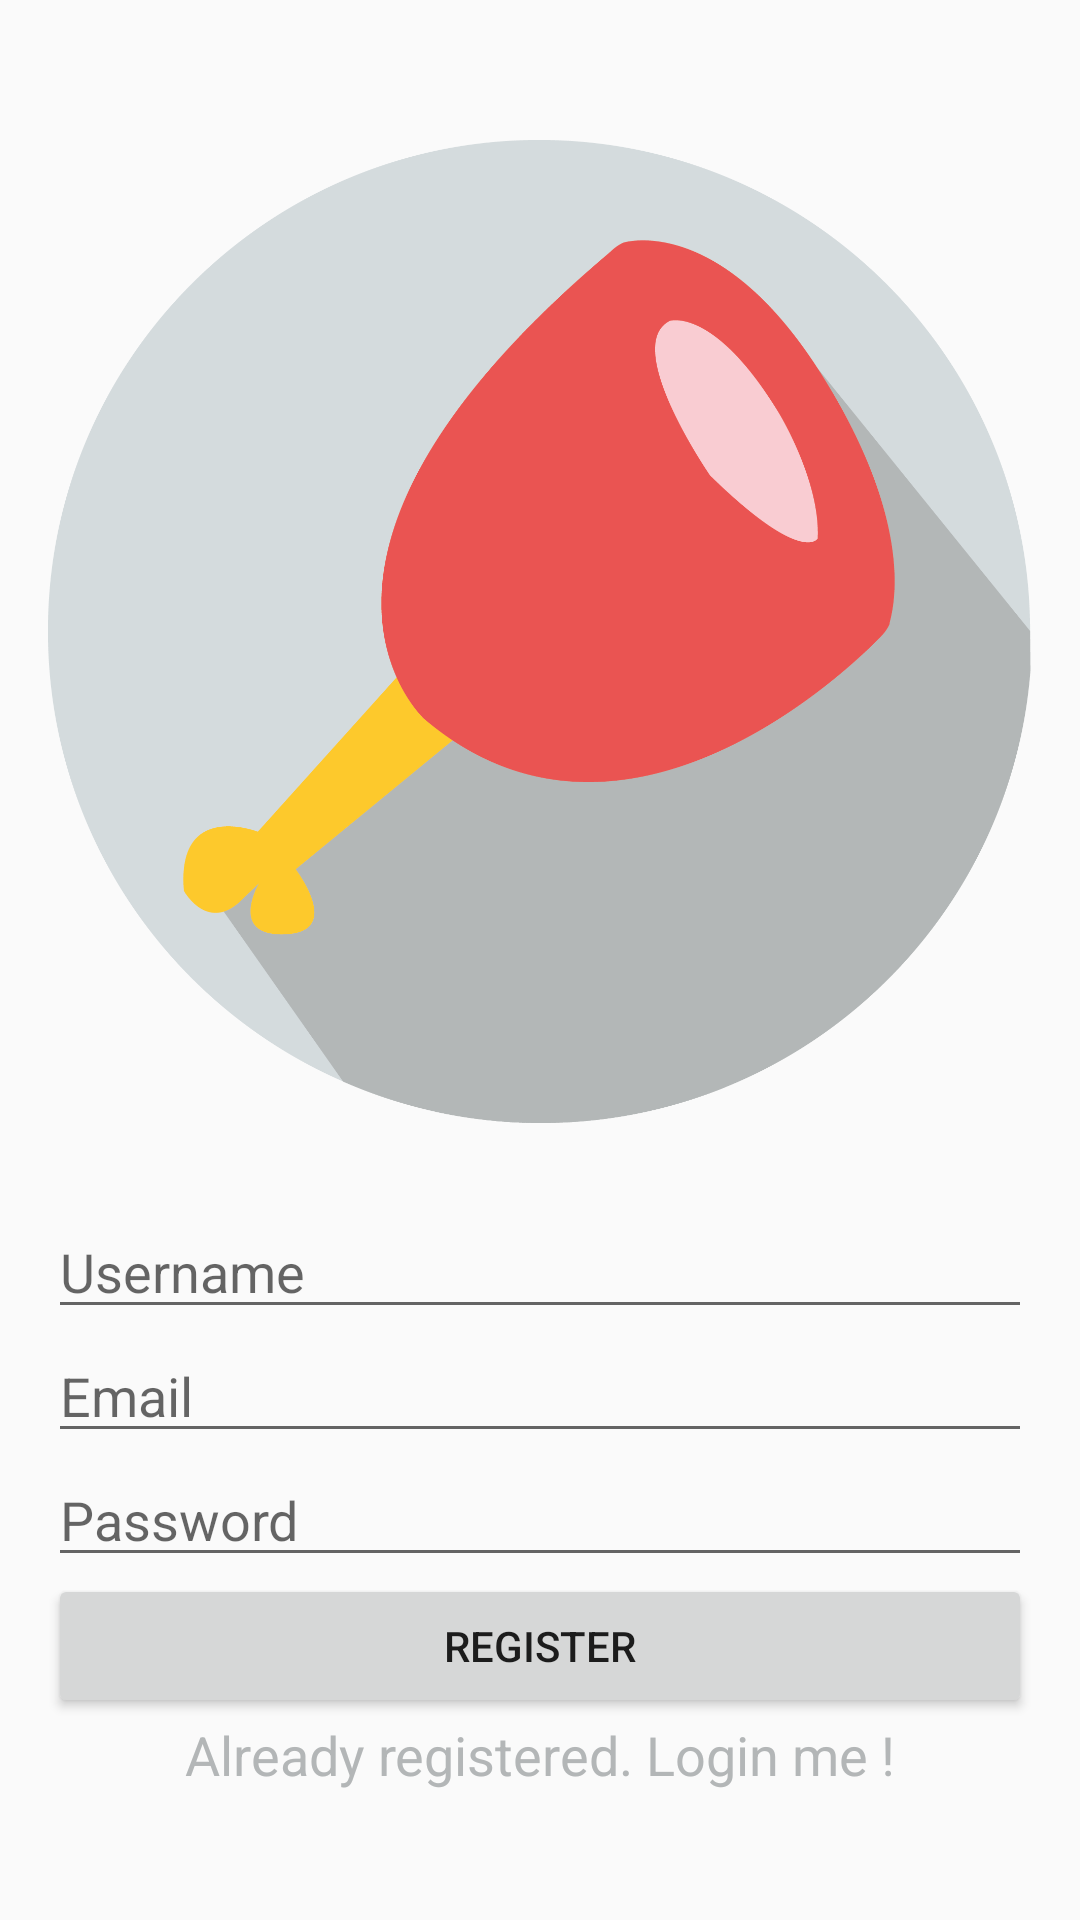

Layout XML and referenced resources for this Android screen:
<!-- AndroidManifest.xml: application theme AppTheme -->
<!-- res/layout/activity_register.xml -->
<?xml version="1.0" encoding="utf-8"?>
<RelativeLayout xmlns:android="http://schemas.android.com/apk/res/android"
    xmlns:app="http://schemas.android.com/apk/res-auto"
    xmlns:tools="http://schemas.android.com/tools"
    android:id="@+id/activity_register"
    android:layout_width="match_parent"
    android:layout_height="match_parent"
    android:paddingBottom="@dimen/activity_vertical_margin"
    android:paddingLeft="@dimen/activity_horizontal_margin"
    android:paddingRight="@dimen/activity_horizontal_margin"
    android:paddingTop="@dimen/activity_vertical_margin"
    tools:context="net.schultzoss_montpellier.melvin.fivehock.RegisterActivity">

    <TextView
        android:text="Already registered. Login me !"
        android:layout_width="wrap_content"
        android:layout_height="wrap_content"
        android:id="@+id/textViewLoginMe"
        android:textAppearance="@style/TextAppearance.AppCompat.Medium"
        android:layout_alignParentBottom="true"
        android:layout_centerHorizontal="true"
        android:layout_marginBottom="27dp"
        android:textColor="@color/colorFivehockTiertiary" />

    <Button
        android:text="Register"
        style="@style/Widget.AppCompat.Button"
        android:layout_width="wrap_content"
        android:layout_height="wrap_content"
        android:id="@+id/buttonRegister"
        android:layout_above="@+id/textViewLoginMe"
        android:layout_alignParentStart="true"
        android:layout_alignParentEnd="true" />

    <EditText
        android:layout_width="wrap_content"
        android:layout_height="wrap_content"
        android:inputType="textPassword"
        android:ems="10"
        android:id="@+id/editTextPassword"
        android:hint="Password"
        android:layout_marginBottom="47dp"
        android:layout_above="@+id/textViewLoginMe"
        android:layout_alignParentStart="true"
        android:layout_alignParentEnd="true" />

    <EditText
        android:layout_width="wrap_content"
        android:layout_height="wrap_content"
        android:ems="10"
        android:id="@+id/editTextEmail"
        android:hint="Email"
        android:inputType="textEmailAddress"
        android:layout_above="@+id/editTextPassword"
        android:layout_alignParentStart="true"
        android:layout_alignParentEnd="true" />

    <EditText
        android:layout_width="wrap_content"
        android:layout_height="wrap_content"
        android:ems="10"
        android:id="@+id/editTextUsername"
        android:hint="Username"
        android:layout_above="@+id/editTextEmail"
        android:layout_alignParentStart="true"
        android:layout_alignParentEnd="true"
        android:inputType="textPersonName" />

    <ImageView
        android:layout_width="wrap_content"
        android:layout_height="wrap_content"
        app:srcCompat="@drawable/logofivehock"
        android:id="@+id/imageView"
        android:contentDescription="@string/logo_description"
        android:layout_above="@+id/editTextEmail"
        android:layout_alignParentStart="true"
        android:layout_marginBottom="38dp"
        android:layout_alignParentEnd="true" />

    <ProgressBar
        android:id="@+id/progressBar"
        android:layout_width="30dp"
        android:layout_height="30dp"
        android:layout_gravity="center|bottom"
        android:visibility="gone"
        android:layout_alignParentTop="true"
        android:layout_alignParentStart="true" />

</RelativeLayout>
<!-- resources referenced by this layout -->
<resources>
  <color name="colorFivehockTiertiary">#b3b6b7</color>
  <dimen name="activity_horizontal_margin">16dp</dimen>
  <dimen name="activity_vertical_margin">16dp</dimen>
  <!-- drawable logofivehock: png bitmap (drawable, 85939 bytes) -->
  <string name="logo_description">Logo</string>
  <style name="AppTheme" parent="Theme.AppCompat.Light.DarkActionBar">
          
          <item name="colorPrimary">@color/colorFivehockTiertiary</item>
          <item name="colorPrimaryDark">@color/colorFivehockPrimary</item>
          <item name="colorAccent">@color/colorFivehockTiertiary</item>
      </style>
  <color name="colorFivehockPrimary">#ea5451</color>
</resources>
